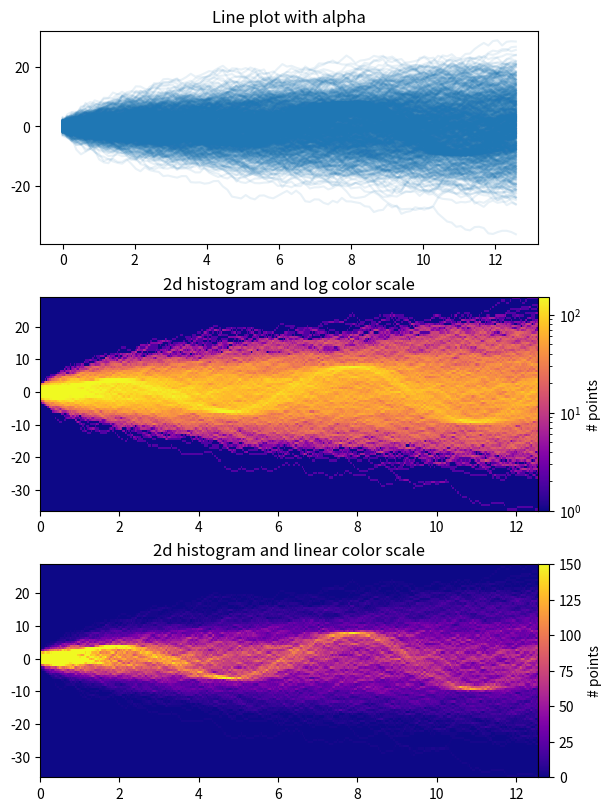

Write the Python code that produced this figure.
%matplotlib inline

from copy import copy
import time

import numpy as np
import numpy.matlib
import matplotlib.pyplot as plt
from matplotlib.colors import LogNorm

fig, axes = plt.subplots(nrows=3, figsize=(6, 8), constrained_layout=True)

# Make some data; a 1D random walk + small fraction of sine waves
num_series = 1000
num_points = 100
SNR = 0.10  # Signal to Noise Ratio
x = np.linspace(0, 4 * np.pi, num_points)
# Generate unbiased Gaussian random walks
Y = np.cumsum(np.random.randn(num_series, num_points), axis=-1)
# Generate sinusoidal signals
num_signal = round(SNR * num_series)
phi = (np.pi / 8) * np.random.randn(num_signal, 1)  # small random offset
Y[-num_signal:] = (
    np.sqrt(np.arange(num_points))[None, :]  # random walk RMS scaling factor
    * (np.sin(x[None, :] - phi)
       + 0.05 * np.random.randn(num_signal, num_points))  # small random noise
)


# Plot series using `plot` and a small value of `alpha`. With this view it is
# very difficult to observe the sinusoidal behavior because of how many
# overlapping series there are. It also takes a bit of time to run because so
# many individual artists need to be generated.
tic = time.time()
axes[0].plot(x, Y.T, color="C0", alpha=0.1)
toc = time.time()
axes[0].set_title("Line plot with alpha")
print(f"{toc-tic:.3f} sec. elapsed")


# Now we will convert the multiple time series into a histogram. Not only will
# the hidden signal be more visible, but it is also a much quicker procedure.
tic = time.time()
# Linearly interpolate between the points in each time series
num_fine = 800
x_fine = np.linspace(x.min(), x.max(), num_fine)
y_fine = np.empty((num_series, num_fine), dtype=float)
for i in range(num_series):
    y_fine[i, :] = np.interp(x_fine, x, Y[i, :])
y_fine = y_fine.flatten()
x_fine = np.matlib.repmat(x_fine, num_series, 1).flatten()


# Plot (x, y) points in 2d histogram with log colorscale
# It is pretty evident that there is some kind of structure under the noise
# You can tune vmax to make signal more visible
cmap = copy(plt.cm.plasma)
cmap.set_bad(cmap(0))
h, xedges, yedges = np.histogram2d(x_fine, y_fine, bins=[400, 100])
pcm = axes[1].pcolormesh(xedges, yedges, h.T, cmap=cmap,
                         norm=LogNorm(vmax=1.5e2), rasterized=True)
fig.colorbar(pcm, ax=axes[1], label="# points", pad=0)
axes[1].set_title("2d histogram and log color scale")

# Same data but on linear color scale
pcm = axes[2].pcolormesh(xedges, yedges, h.T, cmap=cmap,
                         vmax=1.5e2, rasterized=True)
fig.colorbar(pcm, ax=axes[2], label="# points", pad=0)
axes[2].set_title("2d histogram and linear color scale")

toc = time.time()
print(f"{toc-tic:.3f} sec. elapsed")
plt.show()